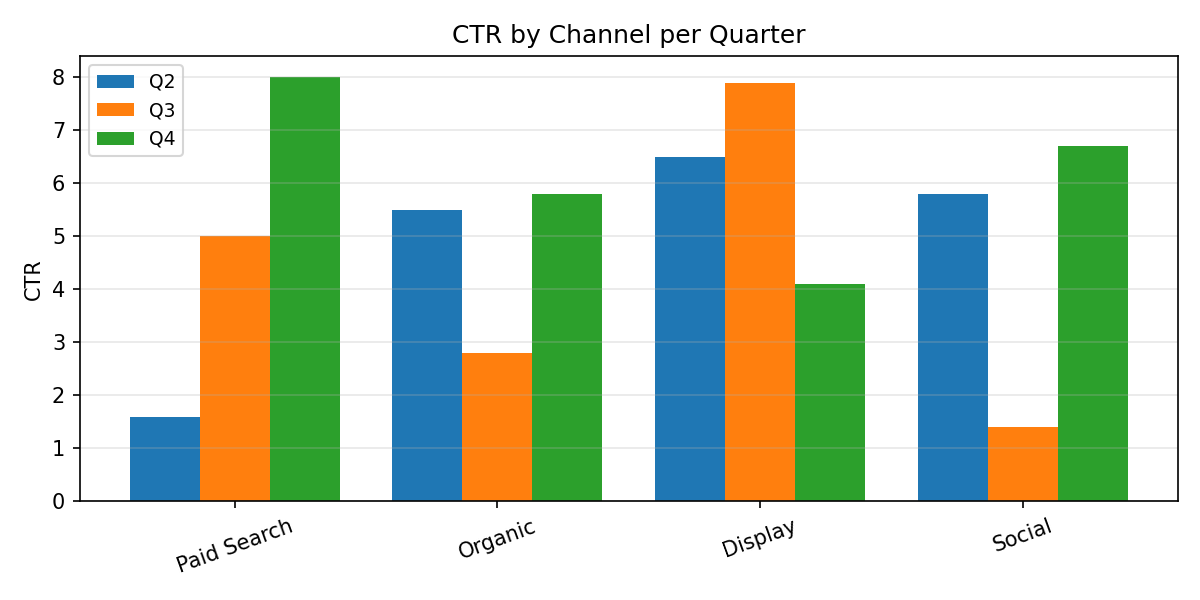

The data file committed next to this chart (first rows):
Category, Q2, Q3, Q4
Paid Search, 1.6, 5.0, 8.0
Organic, 5.5, 2.8, 5.8
Display, 6.5, 7.9, 4.1
Social, 5.8, 1.4, 6.7
